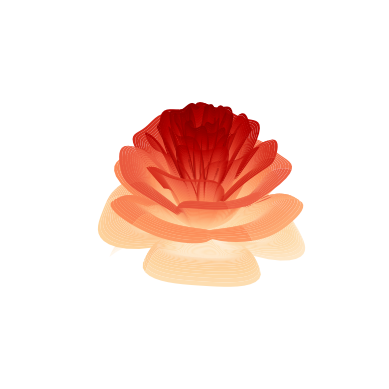

Write the Python code that produced this figure.
from numpy import pi, linspace, meshgrid, exp, sin, cos, mod
import matplotlib.pyplot as plt
import matplotlib


n = 1000
A, B, C = 2.0, 1.27, 8.0
R, THETA = meshgrid(linspace(0, 1, n), linspace(-2, 20 * pi, n))
petalNum = 3.6

# Ugly maths https://www.facebook.com/MATLAB
x = 1 - 0.50 * (1.25 * (1 - mod(petalNum * THETA, 2 * pi) / pi) ** 2 - 0.25) ** 2
phi = (pi / 2) * exp(-THETA / (C * pi))
y = A * (R ** 2) * (B * R - 1) ** 2 * sin(phi)
R2 = x * (R * sin(phi) + y * cos(phi))
X = R2 * sin(THETA)
Y = R2 * cos(THETA)
Z = x * (R * cos(phi) - y * sin(phi))

# plotting
matplotlib.rcParams["text.usetex"] = False
fig, ax = plt.subplots(subplot_kw={"projection": "3d"})
ax.plot_surface(X, Y, Z, cmap="OrRd", antialiased=True)
plt.axis("off")
plt.savefig("rose.jpg", dpi=500, bbox_inches="tight", pad_inches=0)
plt.show()
